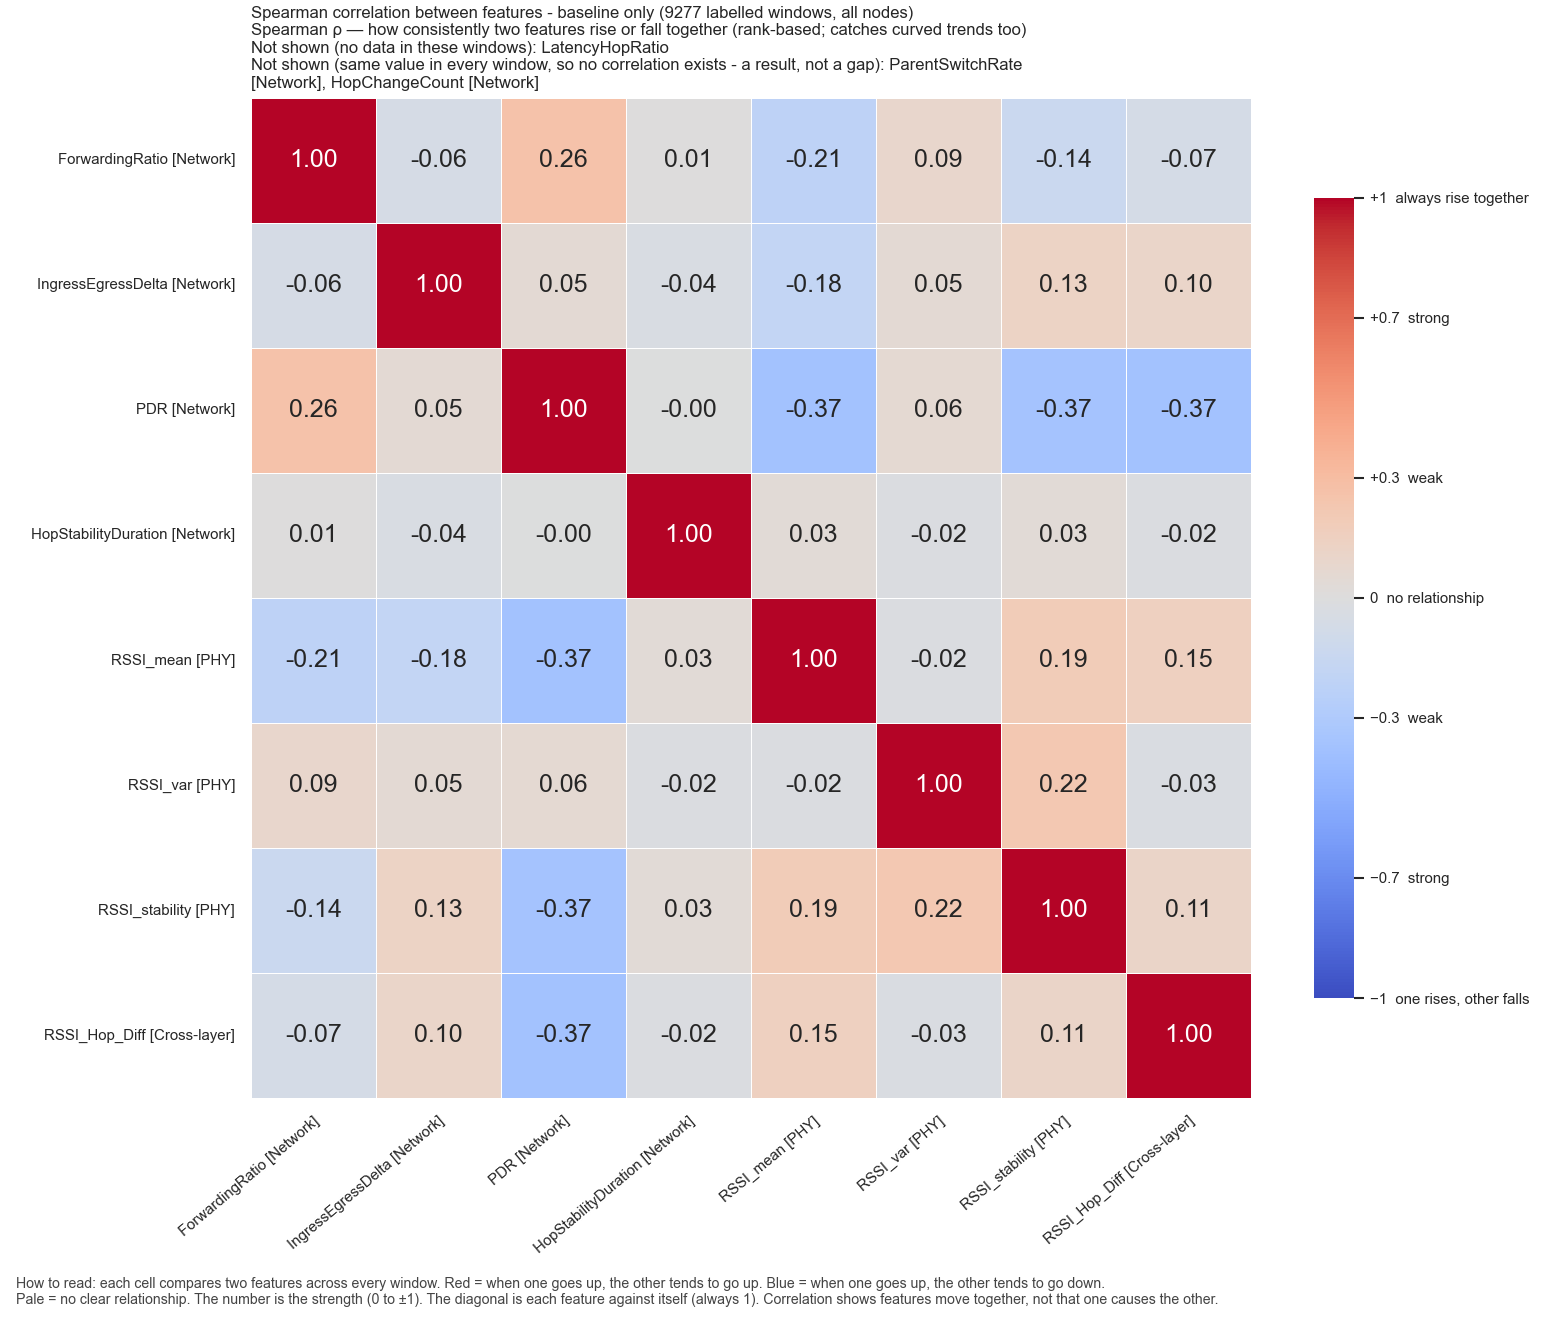

The file beside this chart, header and first rows:
, ForwardingRatio, IngressEgressDelta, PDR, HopStabilityDuration, RSSI_mean, RSSI_var, RSSI_stability, RSSI_Hop_Diff
ForwardingRatio, 1.0, -0.06131, 0.2644, 0.006941, -0.2124, 0.08728, -0.1395, -0.0661
IngressEgressDelta, -0.06131, 1.0, 0.04815, -0.03836, -0.1832, 0.05407, 0.1299, 0.105
PDR, 0.2644, 0.04815, 1.0, -0.002895, -0.3724, 0.05972, -0.3666, -0.3734
HopStabilityDuration, 0.006941, -0.03836, -0.002895, 1.0, 0.03484, -0.01976, 0.03425, -0.0158
RSSI_mean, -0.2124, -0.1832, -0.3724, 0.03484, 1.0, -0.01651, 0.1896, 0.1549
RSSI_var, 0.08728, 0.05407, 0.05972, -0.01976, -0.01651, 1.0, 0.2227, -0.02726
RSSI_stability, -0.1395, 0.1299, -0.3666, 0.03425, 0.1896, 0.2227, 1.0, 0.1116
RSSI_Hop_Diff, -0.0661, 0.105, -0.3734, -0.0158, 0.1549, -0.02726, 0.1116, 1.0
